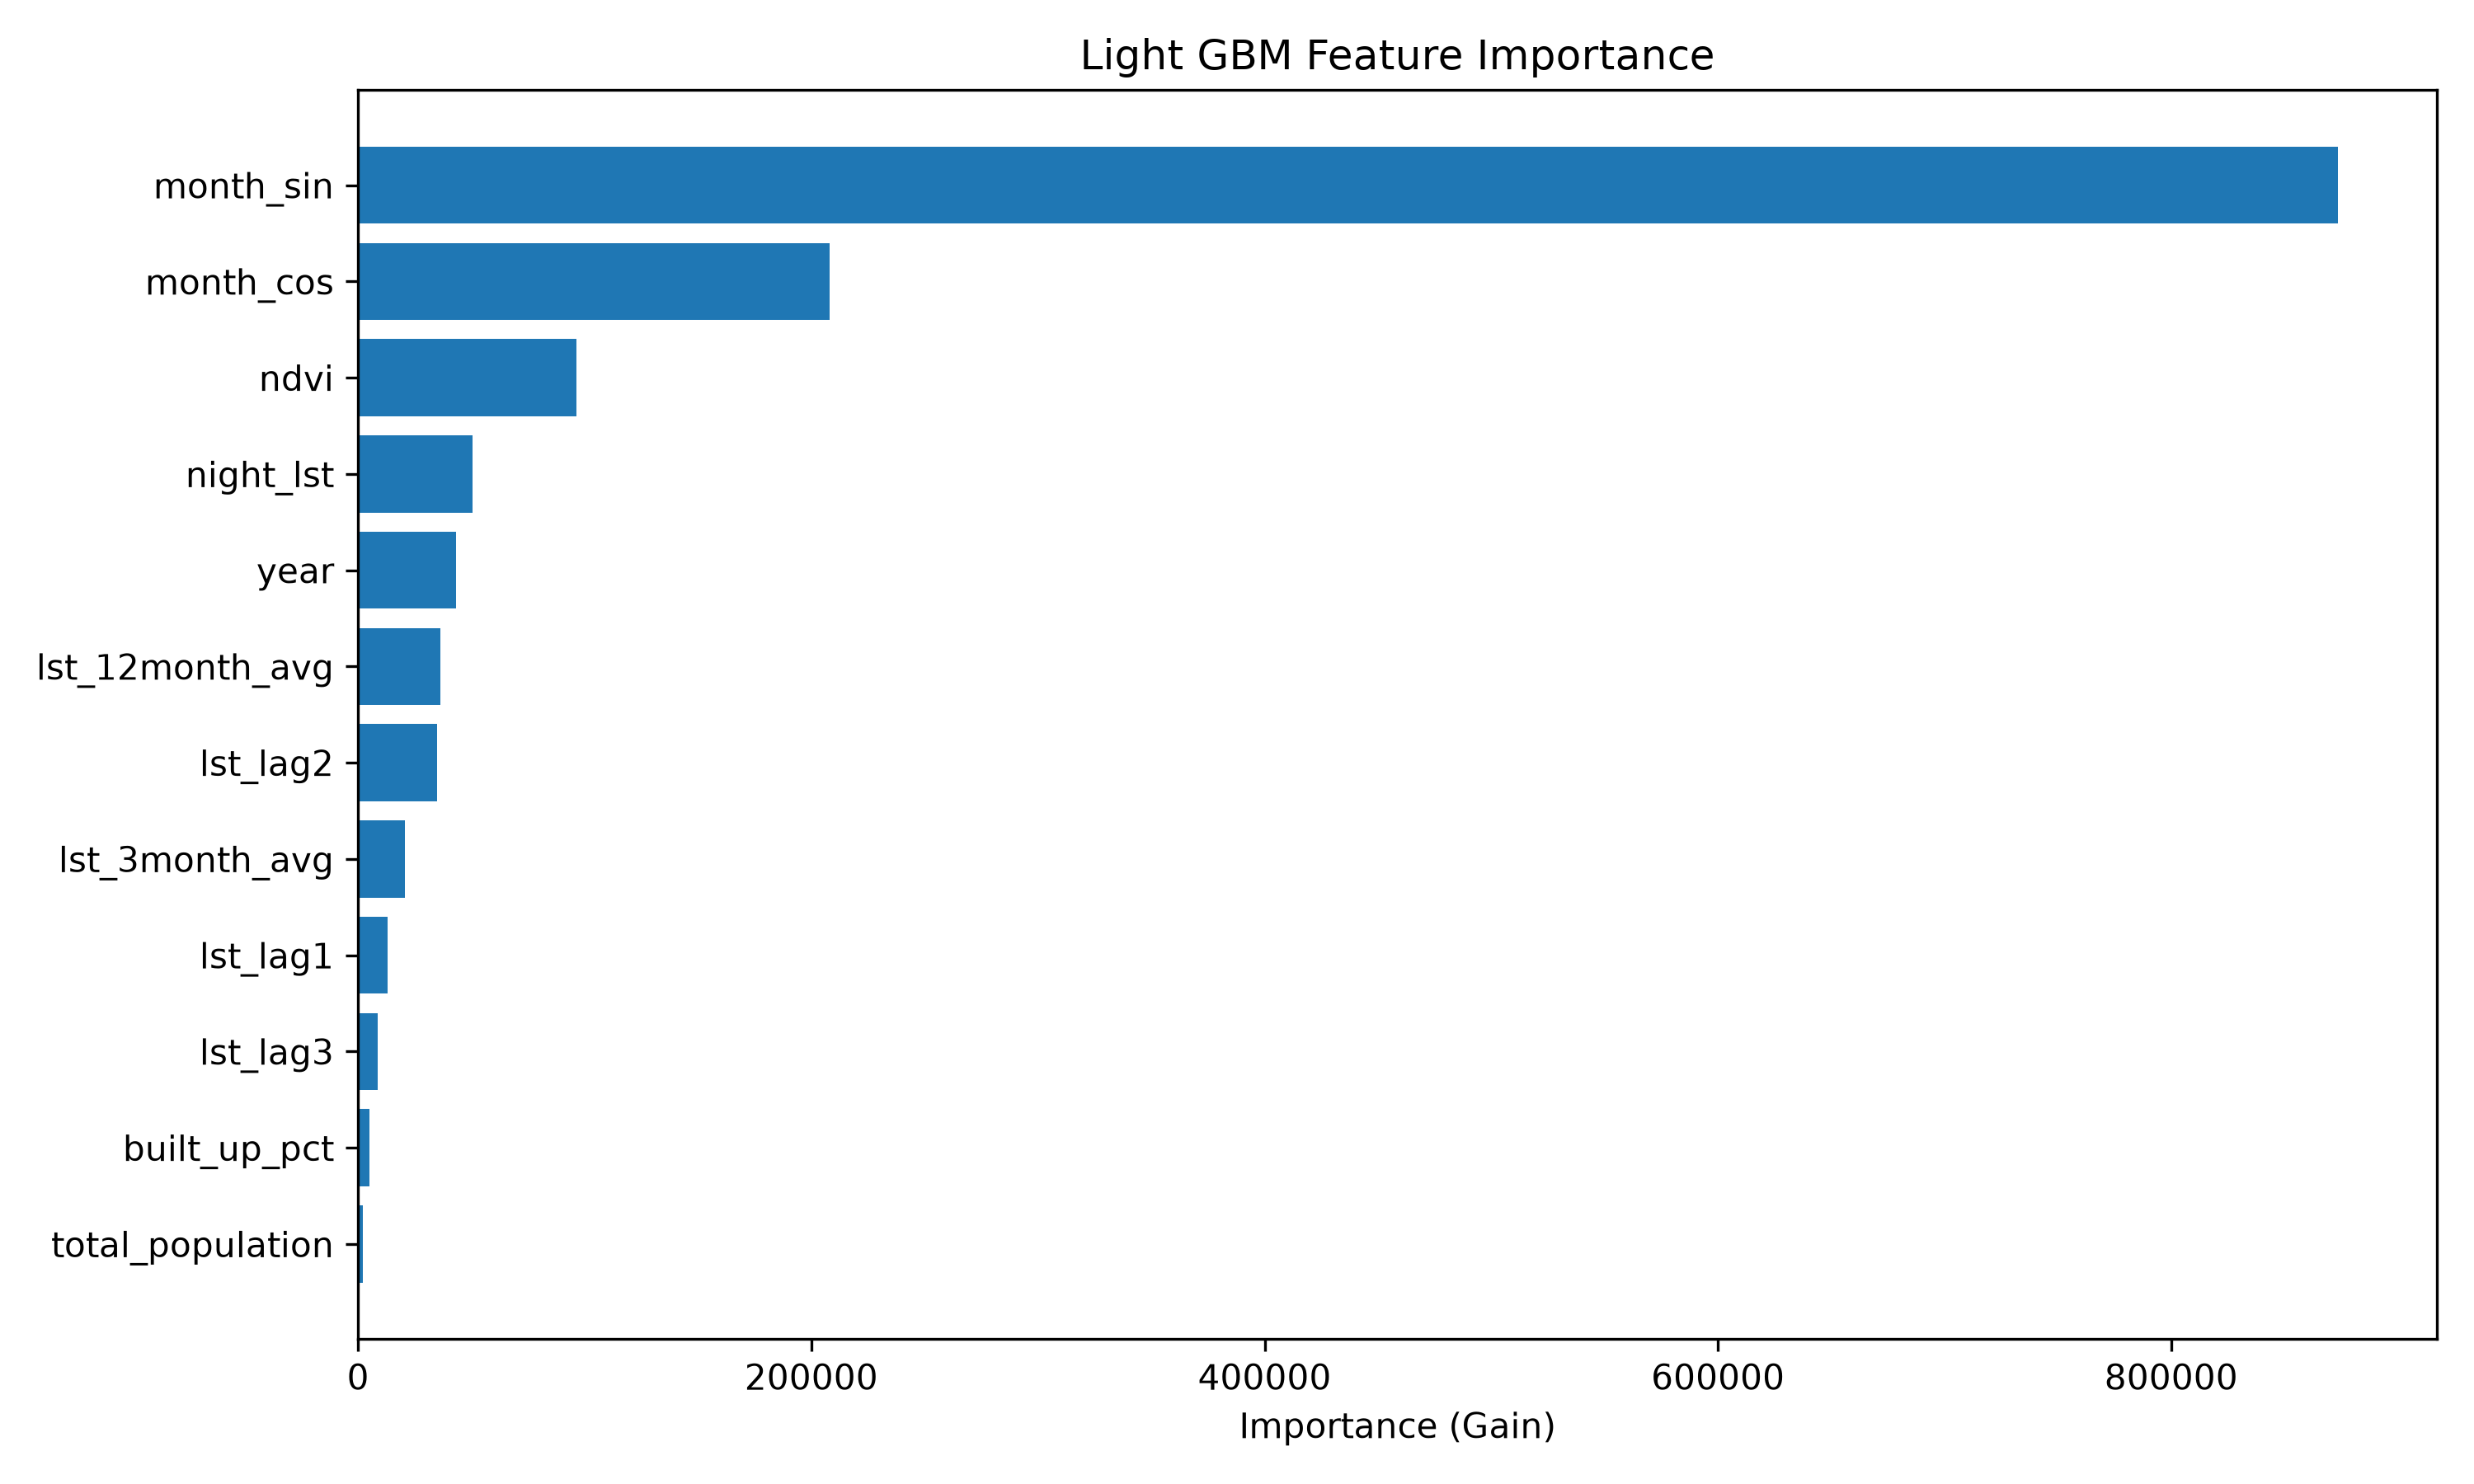

The data file committed next to this chart (first rows):
feature, importance
month_sin, 873538
month_cos, 207893
ndvi, 96497
night_lst, 50633
year, 43392
lst_12month_avg, 36383
lst_lag2, 34968
lst_3month_avg, 20662
lst_lag1, 12905
lst_lag3, 8592
built_up_pct, 4949
total_population, 2139
